Run: headless pygame with SDL's dummy video driver; simulated clock (each Clock.tick advances the game by its frame time, no real sleeping); random seed 0; keys injected as events and as key.get_pressed() state; no mouse input.
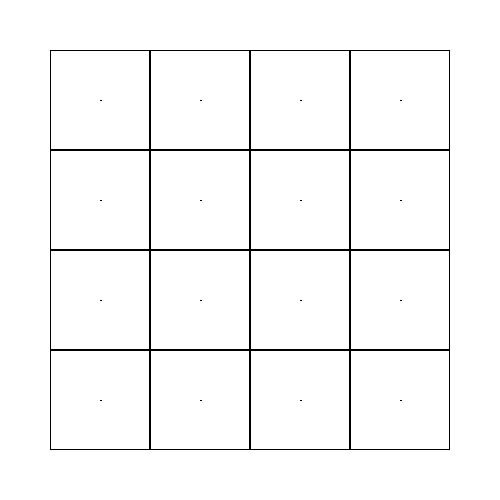
Frame 1 of 4 · flips 1–60 · no input
Frame 2 of 4 · flips 61–180 · tapped SPACE, RETURN · held RIGHT (→), D · screen unchanged from frame 1, image omitted
Frame 3 of 4 · flips 181–300 · held DOWN (↓), S · screen unchanged from frame 2, image omitted
Frame 4 of 4 · flips 301–420 · held LEFT (←), A, UP (↑), W · screen unchanged from frame 3, image omitted

The pygame program that drew these frames:

import pygame
from pygame.locals import *
import sys


if __name__ == "__main__":
    SCREEN_SIZE = (500, 500)        # スクリーンサイズ
    BACK_COLOR = (255, 255, 255)    # 背景色をRGBで指定
    RECT_COLOR = (0, 0, 0)          # 矩形の色をRGBで指定
    RECT_FIRST_POSITION = 50        # 矩形の初期位置
    ELEMENT_FIRST_POSITION = 100

    pygame.init()               #　初期化
    screen = pygame.display.set_mode(SCREEN_SIZE) # スクリーンの初期化
    pygame.display.set_caption("Pygame Test") # スクリーンのタイトルの設定


    # ゲームループ
    while True:
        screen.fill(BACK_COLOR)     # surfaceを1色で塗りつぶす
        ELEMENT_COORDINATE = []
        #cnt = 0
        for i in range(4):
            for j in range(4):
                pygame.draw.rect(screen, RECT_COLOR, Rect(RECT_FIRST_POSITION + 100 * j, RECT_FIRST_POSITION + 100 * i, 100, 100), 1)    # surfaceに四角形を描画
                ELEMENT_COORDINATE.append([ELEMENT_FIRST_POSITION + 100 * j, ELEMENT_FIRST_POSITION + 100 * i])
                pivot = tuple(ELEMENT_COORDINATE[j + 4 * i])
                pygame.draw.line(screen, RECT_COLOR, pivot, pivot, 2)
                #cnt += 1
        


        pygame.display.update() # スクリーンの更新

        for event in pygame.event.get(): # イベント処理
            if event.type == QUIT:     # 終了イベント
                pygame.quit()
                sys.exit()
